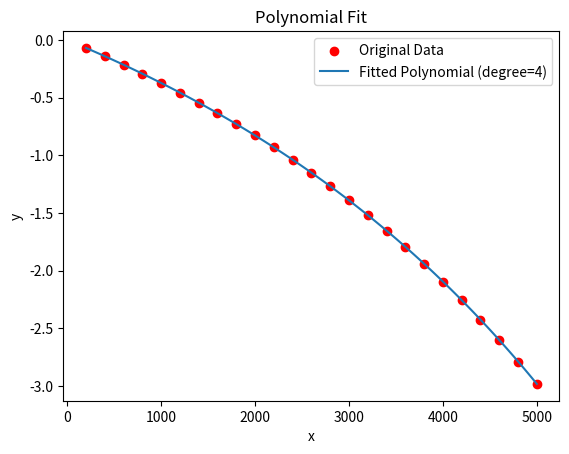

Source code (Python):
import numpy as np
import matplotlib.pyplot as plt



x005=np.array(range(0,55,5))

x01=np.array(range(0,105,5))

x10=np.array(range(50,1050,50))

x05=np.array(range(0,510,10))

x50=np.array(range(201,5101,200))

p03=[-0.06894684818889688, -0.14053903679483104, -0.21488063976343305, -0.292231600276822, 
-0.3725599178757329, -0.4562845473617415, -0.5433239982863867, -0.6343127486011367, 
-0.7287673178133722, -0.8275999106283497, -0.9305728287082198, -1.0378734637730946, 
-1.1503509212566296, -1.2677027635489235, -1.3898804281791897, -1.5188720445553467, 
-1.6528920858079972, -1.7928220483653645, -1.9400847533685017, -2.0940423225970695, 
-2.25451042377771, -2.4247336277156166, -2.600972991506977, -2.787413685375195, -2.9809601525741773]

p04=[-0.11584219480705646, -0.23915299379077573, -0.3699599458035819, -0.5112044221677139, 
-0.660792066402625, -0.8226940146633231, -0.9945143347059733, -1.1804051494665535, 
-1.3823117263485893, -1.5893307334792697, -1.8276953328517904, -2.078782350993764, 
-2.346766306711976, -2.6340827752532285, -2.957886004516429, -3.282477771395394, 
-3.6661154904156565, -4.050622074202973, -4.478473748542872,-4.982812706942082]

p0525=[-0.1163676024297855, -0.240261484581096, -0.37274584529060123, -0.5139302258930635, 
-0.6653594225850695, -0.8275186962747789, -1.0018107339709246, -1.1889949738089474, 
-1.3903881978460457, -1.6078964495986192, -1.8405426317919984, -2.0944750803628795, 
-2.365553194552863, -2.6620491486053948, -2.981312017027194, -3.327768412621738, 
-3.7003593850891376, -4.103044773540411, -4.532941621672544, -5.005554070406365, 
-5.506453445437543, -6.047848080069208, -6.622540021618403, -7.255680895869562, 
-7.886381892918687]


p5005=[-0.05727536174867694, -0.1163763801103461, -0.17735184983000987, -0.2403621321510408, 
      -0.3055015010830897, -0.3727909039203633, -0.44223122041247787, -0.5144366459995461, 
      -0.5882411141685462, -0.6652531716676773, -0.7452928058677919, -0.827375315967644, 
      -0.9133956112830524, -1.0009892553907744, -1.09317815017993, -1.1884524393772522, 
      -1.2876992411895636, -1.390378273348873, -1.4955663927918894, -1.6076993790594143, 
      -1.7227507452267554, -1.8416478646327057, -1.9642685303310374, -2.0940225213774077, 
      -2.2287199781849245, -2.366865147270387, -2.5111418347415895, -2.661645850724467, 
      -2.8217163347785106, -2.978692850589091, -3.1483942021215507, -3.3289252077696663, 
      -3.5094106659310045, -3.698117929716185, -3.898070121231993, -4.101815373366526, 
      -4.313468727103354, -4.535161842267636, -4.766514229464233, -5.009897516321222, 
      -5.255547995796305, -5.506056207043057, -5.7770915367927635, -6.051149330710743, 
      -6.33199452523826, -6.624115641170627, -6.940265144330213, -7.2444608028126956, 
      -7.5782554499667745, -7.919295867480097]

data5005=[-0.057287312146978485, -0.11637839434579826, -0.1773950104266636, -0.24035747694173695, -0.3054360617904294, -0.3726544142328141, -0.4421498856160561, -0.5140103876637881, -0.5884118415343114, -0.6653849693774032, -0.7450879779533817, -0.8276134829335682, -0.9130471682312521, -1.0016931278319081, -1.0935538485510332, -1.1887570634889961, -1.2875398108848464, -1.3901424731148646, -1.4966819999470995, -1.6071675354415373, -1.7219707615027873, -1.8412769689043396, -1.9652935447788304, -2.0939738053733628, -2.2278778629312166, -2.36715325457089, -2.511836726009284, -2.6623755637215685, -2.818449284885411, -2.981461019074174, -3.1505580186865685, -3.3259687082644476, -3.508990311575709, -3.69855973218464, -3.896451251944109, -4.102081666568921, -4.315825870827517, -4.53704663391646, -4.765667924175767, -5.003502201449461, -5.249397210827873, -5.50868691643065, -5.773744878487781, -6.046753444876749, -6.32899499343564, -6.629598112264624, -6.9306887522657545, -7.241878401932671, -7.574859539515083, -7.90613090654366]

data5003=[-0.06894684818889688, -0.14053903679483104, -0.21488063976343305, -0.292231600276822, 
-0.3725599178757329, -0.4562845473617415, -0.5433239982863867, -0.6343127486011367, 
-0.7287673178133722, -0.8275999106283497, -0.9305728287082198, -1.0378734637730946, 
-1.1503509212566296, -1.2677027635489235, -1.3898804281791897, -1.5188720445553467, 
-1.6528920858079972, -1.7928220483653645, -1.9400847533685017, -2.0940423225970695, 
-2.25451042377771, -2.4247336277156166, -2.600972991506977, -2.787413685375195, -2.9809601525741773]

data0505=[-0.057029308644971195, -0.11587371956097829, -0.17660351798194507, -0.23933064578341368, -0.3041105505969933, -0.37098319187657663, -0.4402061836371246, -0.5116789043730329, -0.585834591437888, -0.6622327151208672, -0.7415201222787698, -0.8236351975252011, -0.9084156221104706, -0.9965924960165878, -1.0879102255849433, -1.18233690751529, -1.2811078405983403, -1.3828015082388676, -1.4886837394253571, -1.5990422104763382, -1.7129689359670088, -1.8319611561788371, -1.9545923656553472, -2.0832740363144238, -2.2163107959144175, -2.35404813863063, -2.4975380105922804, -2.648471514320462, -2.802871285533179, -2.9661842480695446, -3.1343136530677964, -3.308569979106931, -3.491207158453944, -3.6800511386232637, -3.8785381822383864, -4.081908116394582, -4.296686720466875, -4.512796586445351, -4.746249996369944, -4.981258061735583, -5.232692560631473, -5.4873457640011365, -5.754496989200702, -6.023702655486713, -6.313130933280817, -6.610606903690939, -6.909376592601037, -7.217573900207179, -7.555393864311317, -7.886480081237841]

data0105=[-0.14684972345610534, -0.30619471213986177, -0.4778292174441306, -0.6664775576892566, -0.8712331202582271, -1.0933674071375257, -1.3401638067697448, -1.607309529049806, -1.9037862887302104, -2.2329001810223588, -2.5933341304452124, -2.98662388119, -3.4168479148437685, -3.908532105714981, -4.440840347176816, -5.0286475450730395, -5.66599114797381, -6.372651762756623, -7.135879965577906, -7.9392464467960915]

data00505=[-0.3078385359406035, -0.6707218582820337, -1.1008406897104512, -1.624208233549552, -2.247619275582242, -3.0103704913990983, -3.945424423570766, -5.069204467295277, -6.411462750913483, -8.025061210097501]

data1005=[-0.14590721242783664, -0.3039546014830905, -0.4761165390662196, -0.6615210700714456, -0.8637887744641269, -1.086812006663911, -1.3295953450091438, -1.5966951474231552, -1.8912316883141607, -2.2139520649249063, -2.5719244922530766, -2.9636896653101656, -3.397099190730011, -3.8746267922015467, -4.399308713223646, -4.979119912060302, -5.614208259543505, -6.308861087249878, -7.063760176809579, -7.886440166123978]

N=5000
# 生成示例数据（已知曲线)
x = x50
y = np.array(data5003)

# 进行多项式拟合
degree = 4  # 选择多项式阶数
#coefficients = np.polyfit(x, y, degree)

#coefficients[-1]=0

# 生成多项式函数
#poly_func = np.poly1d(coefficients)

# 显示多项式
#print("拟合的多项式为：")
#print(poly_func)


# 构建特征矩阵（四次到一次项）
A = np.column_stack([x**4, x**3, x**2, x])

# 最小二乘拟合，得到系数 [a4, a3, a2, a1]
coeffs, residuals, *_= np.linalg.lstsq(A, y, rcond=None)

# 构造多项式（补零作为常数项）
poly_coeffs = np.concatenate((coeffs, [0]))
poly = np.poly1d(poly_coeffs)

print("系数（四次到一次项）:", coeffs)
print("拟合多项式:")
print(poly)


sump=0
for i in range(N):
    sump+=poly(i+1)
print(poly(N+1)-sump/N)

# 绘制原始数据和拟合曲线
x_fit = np.linspace(min(x), max(x), 100)
y_fit = poly(x_fit)

plt.scatter(x, y, color='red', label='Original Data')
plt.plot(x_fit, y_fit, label=f'Fitted Polynomial (degree={degree})')
plt.legend()
plt.xlabel('x')
plt.ylabel('y')
plt.title('Polynomial Fit')
plt.show()
